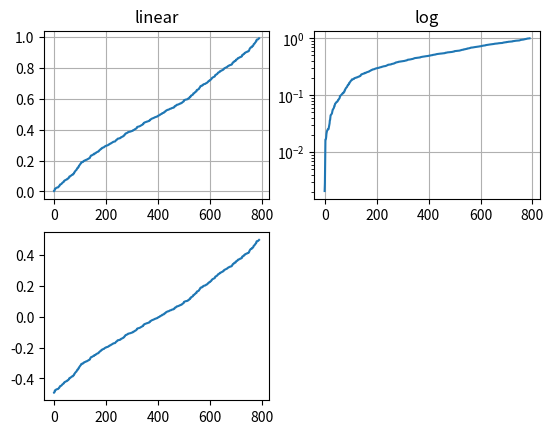

This figure's Python source: (Note: this script raises an exception after producing the figure.)
import numpy as np
import matplotlib.pyplot as plt

# 生成一些区间 [0, 1] 内的数据
y = np.random.normal(loc=0.5, scale=0.4, size=1000)
y = y[(y > 0) & (y < 1)]
y.sort()
x = np.arange(len(y))

# 带有多个轴域刻度的 plot
plt.figure(1)

# 线性
plt.subplot(221)
plt.plot(x, y)
plt.yscale('linear')
plt.title('linear')
plt.grid(True)

# 对数
plt.subplot(222)
plt.plot(x, y)
plt.yscale('log')
plt.title('log')
plt.grid(True)

# 对称的对数
plt.subplot(223)
plt.plot(x, y - y.mean())
plt.yscale('symlog', linthreshy=0.05)
plt.title('symlog')
plt.grid(True)

# logit
plt.subplot(224)
plt.plot(x, y)
plt.yscale('logit')
plt.title('logit')
plt.grid(True)

plt.show()
